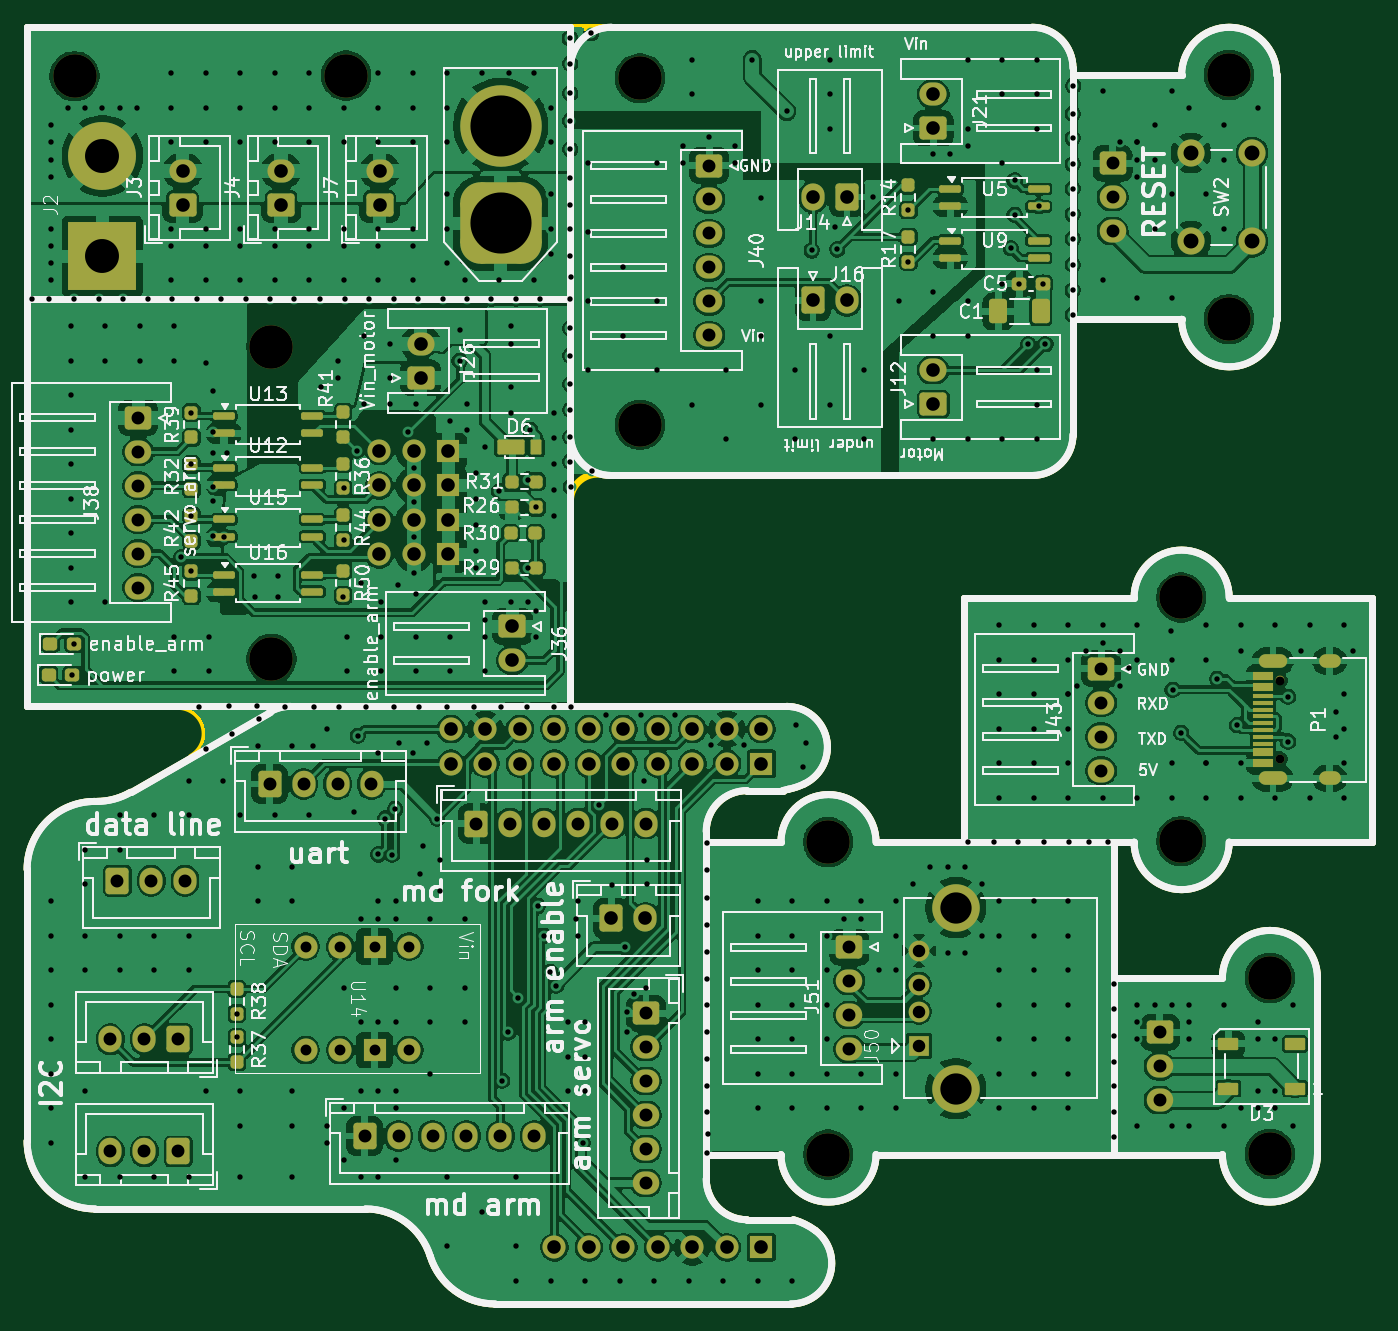
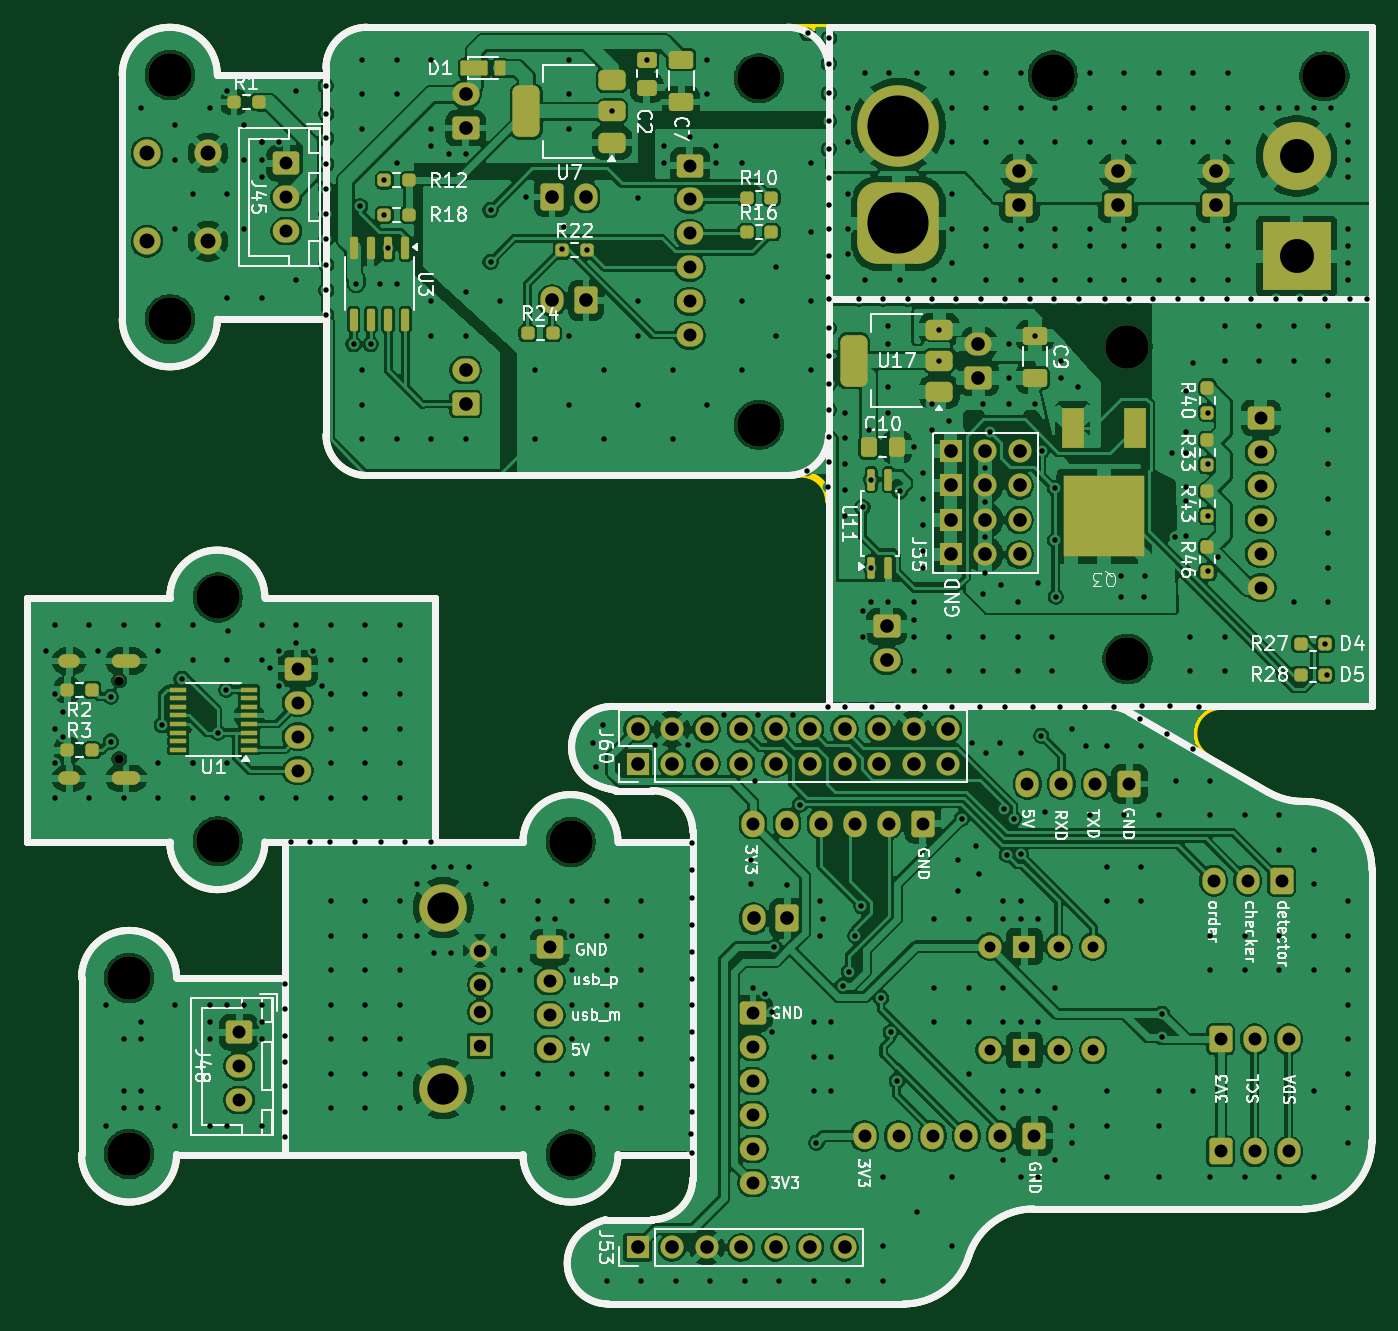
Circuit board: 11 layer files. Board 99.0 x 94.0 mm.
- bottom_copper: ORCA_CORE_B-B_Cu.gbr (478886 bytes)
- bottom_mask: ORCA_CORE_B-B_Mask.gbr (11440 bytes)
- paste: ORCA_CORE_B-B_Paste.gbr (4915 bytes)
- bottom_silk: ORCA_CORE_B-B_Silkscreen.gbr (101535 bytes)
- outline: ORCA_CORE_B-Edge_Cuts.gbr (4214 bytes)
- top_copper: ORCA_CORE_B-F_Cu.gbr (481707 bytes)
- top_mask: ORCA_CORE_B-F_Mask.gbr (11519 bytes)
- paste: ORCA_CORE_B-F_Paste.gbr (4991 bytes)
- top_silk: ORCA_CORE_B-F_Silkscreen.gbr (171700 bytes)
- drill: ORCA_CORE_B-NPTH.drl (641 bytes)
- drill: ORCA_CORE_B-PTH.drl (13514 bytes)

=== bottom_copper: ORCA_CORE_B-B_Cu.gbr (478886 bytes, source omitted) ===
=== bottom_mask: ORCA_CORE_B-B_Mask.gbr (11440 bytes, source omitted) ===
=== paste: ORCA_CORE_B-B_Paste.gbr ===
%TF.GenerationSoftware,KiCad,Pcbnew,9.0.1*%
%TF.CreationDate,2025-04-22T13:02:54+09:00*%
%TF.ProjectId,ORCA_CORE_B,4f524341-5f43-44f5-9245-5f422e6b6963,rev?*%
%TF.SameCoordinates,Original*%
%TF.FileFunction,Paste,Bot*%
%TF.FilePolarity,Positive*%
%FSLAX46Y46*%
G04 Gerber Fmt 4.6, Leading zero omitted, Abs format (unit mm)*
G04 Created by KiCad (PCBNEW 9.0.1) date 2025-04-22 13:02:54*
%MOMM*%
%LPD*%
G01*
G04 APERTURE LIST*
G04 Aperture macros list*
%AMRoundRect*
0 Rectangle with rounded corners*
0 $1 Rounding radius*
0 $2 $3 $4 $5 $6 $7 $8 $9 X,Y pos of 4 corners*
0 Add a 4 corners polygon primitive as box body*
4,1,4,$2,$3,$4,$5,$6,$7,$8,$9,$2,$3,0*
0 Add four circle primitives for the rounded corners*
1,1,$1+$1,$2,$3*
1,1,$1+$1,$4,$5*
1,1,$1+$1,$6,$7*
1,1,$1+$1,$8,$9*
0 Add four rect primitives between the rounded corners*
20,1,$1+$1,$2,$3,$4,$5,0*
20,1,$1+$1,$4,$5,$6,$7,0*
20,1,$1+$1,$6,$7,$8,$9,0*
20,1,$1+$1,$8,$9,$2,$3,0*%
G04 Aperture macros list end*
%ADD10RoundRect,0.137500X0.137500X-0.662500X0.137500X0.662500X-0.137500X0.662500X-0.137500X-0.662500X0*%
%ADD11RoundRect,0.237500X0.250000X0.237500X-0.250000X0.237500X-0.250000X-0.237500X0.250000X-0.237500X0*%
%ADD12RoundRect,0.237500X-0.250000X-0.237500X0.250000X-0.237500X0.250000X0.237500X-0.250000X0.237500X0*%
%ADD13RoundRect,0.237500X0.237500X-0.250000X0.237500X0.250000X-0.237500X0.250000X-0.237500X-0.250000X0*%
%ADD14RoundRect,0.375000X-0.625000X-0.375000X0.625000X-0.375000X0.625000X0.375000X-0.625000X0.375000X0*%
%ADD15RoundRect,0.500000X-0.500000X-1.400000X0.500000X-1.400000X0.500000X1.400000X-0.500000X1.400000X0*%
%ADD16RoundRect,0.150000X-0.150000X0.675000X-0.150000X-0.675000X0.150000X-0.675000X0.150000X0.675000X0*%
%ADD17RoundRect,0.110000X0.890000X0.440000X-0.890000X0.440000X-0.890000X-0.440000X0.890000X-0.440000X0*%
%ADD18RoundRect,0.080000X0.320000X0.470000X-0.320000X0.470000X-0.320000X-0.470000X0.320000X-0.470000X0*%
%ADD19RoundRect,0.250000X-0.650000X0.412500X-0.650000X-0.412500X0.650000X-0.412500X0.650000X0.412500X0*%
%ADD20RoundRect,0.250000X-0.475000X0.337500X-0.475000X-0.337500X0.475000X-0.337500X0.475000X0.337500X0*%
%ADD21RoundRect,0.250000X0.337500X0.475000X-0.337500X0.475000X-0.337500X-0.475000X0.337500X-0.475000X0*%
%ADD22R,6.000000X6.000000*%
%ADD23R,1.600000X3.000000*%
%ADD24R,1.200000X0.400000*%
G04 APERTURE END LIST*
D10*
%TO.C,U11*%
X134366825Y-82799095D03*
X133096825Y-82799095D03*
X133096825Y-76299095D03*
X134366825Y-76299095D03*
%TD*%
D11*
%TO.C,R16*%
X143534325Y-58084895D03*
X141709325Y-58084895D03*
%TD*%
%TO.C,R10*%
X143534325Y-55544895D03*
X141709325Y-55544895D03*
%TD*%
%TO.C,R1*%
X181276825Y-48509095D03*
X179451825Y-48509095D03*
%TD*%
D12*
%TO.C,R28*%
X100918825Y-90673095D03*
X102743825Y-90673095D03*
%TD*%
D11*
%TO.C,R27*%
X102743825Y-88387095D03*
X100918825Y-88387095D03*
%TD*%
D13*
%TO.C,R40*%
X109601825Y-71369095D03*
X109601825Y-69544095D03*
%TD*%
D14*
%TO.C,U17*%
X129336825Y-69859095D03*
X129336825Y-67559095D03*
D15*
X135636825Y-67559095D03*
D14*
X129336825Y-65259095D03*
%TD*%
D11*
%TO.C,R2*%
X193558962Y-91780984D03*
X191733962Y-91780984D03*
%TD*%
%TO.C,R12*%
X170204325Y-54274895D03*
X168379325Y-54274895D03*
%TD*%
D14*
%TO.C,U7*%
X153441825Y-51494895D03*
X153441825Y-49194895D03*
D15*
X159741825Y-49194895D03*
D14*
X153441825Y-46894895D03*
%TD*%
D16*
%TO.C,U3*%
X168656825Y-59269895D03*
X169926825Y-59269895D03*
X171196825Y-59269895D03*
X172466825Y-59269895D03*
X172466825Y-64519895D03*
X171196825Y-64519895D03*
X169926825Y-64519895D03*
X168656825Y-64519895D03*
%TD*%
D17*
%TO.C,D1*%
X163591825Y-46019895D03*
D18*
X161691825Y-46019895D03*
%TD*%
D19*
%TO.C,C7*%
X148336825Y-45384895D03*
X148336825Y-48509895D03*
%TD*%
D11*
%TO.C,R22*%
X157099825Y-59431095D03*
X155274825Y-59431095D03*
%TD*%
%TO.C,R24*%
X159639825Y-65527095D03*
X157814825Y-65527095D03*
%TD*%
D20*
%TO.C,C2*%
X150876825Y-45384895D03*
X150876825Y-47459895D03*
%TD*%
D21*
%TO.C,C10*%
X134536825Y-73909095D03*
X132461825Y-73909095D03*
%TD*%
D13*
%TO.C,R33*%
X109601825Y-75226095D03*
X109601825Y-73401095D03*
%TD*%
D11*
%TO.C,R3*%
X193558962Y-96225984D03*
X191733962Y-96225984D03*
%TD*%
D13*
%TO.C,R43*%
X109601825Y-78989095D03*
X109601825Y-77164095D03*
%TD*%
D22*
%TO.C,Q3*%
X117221825Y-78989095D03*
D23*
X114921825Y-72489095D03*
X119521825Y-72489095D03*
%TD*%
D19*
%TO.C,C9*%
X122301825Y-65704095D03*
X122301825Y-68829095D03*
%TD*%
D24*
%TO.C,U1*%
X180173962Y-96208484D03*
X180173962Y-95573484D03*
X180173962Y-94938484D03*
X180173962Y-94303484D03*
X180173962Y-93668484D03*
X180173962Y-93033484D03*
X180173962Y-92398484D03*
X180173962Y-91763484D03*
X185373962Y-91763484D03*
X185373962Y-92398484D03*
X185373962Y-93033484D03*
X185373962Y-93668484D03*
X185373962Y-94303484D03*
X185373962Y-94938484D03*
X185373962Y-95573484D03*
X185373962Y-96208484D03*
%TD*%
D13*
%TO.C,R46*%
X109601825Y-83100095D03*
X109601825Y-81275095D03*
%TD*%
D11*
%TO.C,R18*%
X170204325Y-56814895D03*
X168379325Y-56814895D03*
%TD*%
M02*

=== bottom_silk: ORCA_CORE_B-B_Silkscreen.gbr (101535 bytes, source omitted) ===
=== outline: ORCA_CORE_B-Edge_Cuts.gbr ===
%TF.GenerationSoftware,KiCad,Pcbnew,9.0.1*%
%TF.CreationDate,2025-04-22T13:02:54+09:00*%
%TF.ProjectId,ORCA_CORE_B,4f524341-5f43-44f5-9245-5f422e6b6963,rev?*%
%TF.SameCoordinates,Original*%
%TF.FileFunction,Profile,NP*%
%FSLAX46Y46*%
G04 Gerber Fmt 4.6, Leading zero omitted, Abs format (unit mm)*
G04 Created by KiCad (PCBNEW 9.0.1) date 2025-04-22 13:02:54*
%MOMM*%
%LPD*%
G01*
G04 APERTURE LIST*
%TA.AperFunction,Profile*%
%ADD10C,0.500000*%
%TD*%
G04 APERTURE END LIST*
D10*
X153922159Y-130795984D02*
G75*
G02*
X155523044Y-131583925I-1372159J-4808116D01*
G01*
X108607200Y-93004016D02*
G75*
G02*
X109607186Y-96736041I0J-1999984D01*
G01*
X153000008Y-102995984D02*
X147500000Y-102995984D01*
X174500000Y-64504016D02*
X182500007Y-64504016D01*
X153421800Y-93004016D02*
G75*
G02*
X154729440Y-98703997I0J-2999984D01*
G01*
X109607201Y-96736067D02*
X105114244Y-99330077D01*
X196500000Y-84995984D02*
X185999994Y-84995984D01*
X102500000Y-130000000D02*
X122416300Y-130000000D01*
X192500000Y-125990084D02*
X192500000Y-112995984D01*
X177500000Y-112995984D02*
X177500000Y-102995984D01*
X147500000Y-127795984D02*
X147500000Y-125995984D01*
X155523037Y-131583935D02*
G75*
G02*
X153724301Y-136995985I-1783837J-2412065D01*
G01*
X153000008Y-102995984D02*
G75*
G02*
X159999994Y-102995984I3499993J7D01*
G01*
X189500000Y-64504020D02*
X189500000Y-46510480D01*
X122416300Y-130000000D02*
G75*
G02*
X127185364Y-133497990I0J-5000000D01*
G01*
X140500000Y-76004016D02*
G75*
G02*
X139900000Y-75943406I0J3000116D01*
G01*
X186000004Y-102995984D02*
G75*
G02*
X178999996Y-102995984I-3500004J4D01*
G01*
X192500000Y-125990084D02*
G75*
G02*
X185499995Y-125995984I-3500000J-5916D01*
G01*
X131954400Y-136995984D02*
X153724301Y-136995984D01*
X153127841Y-99204016D02*
G75*
G02*
X153525000Y-99108031I1371759J-4806284D01*
G01*
X160000004Y-125995984D02*
X185499996Y-125995984D01*
X171500000Y-76004000D02*
X171500000Y-76004016D01*
X182500001Y-46504016D02*
X174500000Y-46504016D01*
X105114244Y-99330077D02*
G75*
G02*
X102614100Y-100000015I-2500144J4330177D01*
G01*
X147500000Y-125995984D02*
X152999996Y-125995984D01*
X147500000Y-102995984D02*
X147500000Y-102204000D01*
X174500000Y-73004000D02*
G75*
G02*
X171500000Y-76004000I-3000000J0D01*
G01*
X97500000Y-43004016D02*
X97500000Y-93004016D01*
X186000004Y-102995984D02*
X196500000Y-102995984D01*
X185500006Y-112995984D02*
X177500000Y-112995984D01*
X185500006Y-112995984D02*
G75*
G02*
X192500000Y-112995984I3499997J3D01*
G01*
X131954400Y-136995984D02*
G75*
G02*
X127185349Y-133497995I0J4999984D01*
G01*
X166500000Y-84995984D02*
X166500000Y-102995984D01*
X182500001Y-46504016D02*
G75*
G02*
X189499993Y-46510480I3499999J16D01*
G01*
X174500000Y-73004000D02*
X174500000Y-64504016D01*
X171500000Y-43004016D02*
X97500000Y-43004016D01*
X150509486Y-99204016D02*
X153127841Y-99204016D01*
X97500000Y-105000000D02*
G75*
G02*
X102500000Y-100000000I5000000J0D01*
G01*
X171500000Y-43004016D02*
G75*
G02*
X174499984Y-46004016I0J-2999984D01*
G01*
X189500000Y-64504020D02*
G75*
G02*
X182500000Y-64504016I-3500000J20D01*
G01*
X97500000Y-105000000D02*
X97500000Y-125000000D01*
X137500000Y-93004016D02*
X137500000Y-77903000D01*
X160000004Y-125995984D02*
G75*
G02*
X152999996Y-125995984I-3500004J4D01*
G01*
X166500000Y-102995984D02*
X159999994Y-102995984D01*
X153922159Y-130795984D02*
X150500000Y-130795984D01*
X150500000Y-130795984D02*
G75*
G02*
X147500016Y-127795984I0J2999984D01*
G01*
X102614100Y-99999988D02*
X102614100Y-100000000D01*
X196500000Y-102995984D02*
X196500000Y-84995984D01*
X179000008Y-84995984D02*
G75*
G02*
X185999994Y-84995984I3499993J7D01*
G01*
X140500000Y-76004016D02*
X171500000Y-76004016D01*
X102614100Y-100000000D02*
X102500000Y-100000000D01*
X154729449Y-98704016D02*
G75*
G02*
X153524998Y-99108023I-2179449J4500116D01*
G01*
X97500000Y-93004016D02*
X108607200Y-93004016D01*
X177500000Y-102995984D02*
X178999996Y-102995984D01*
X147500000Y-102204000D02*
G75*
G02*
X150509486Y-99204015I3000000J0D01*
G01*
X153421800Y-93004016D02*
X137500000Y-93004016D01*
X137500000Y-77903000D02*
G75*
G02*
X139899999Y-75943408I2000000J0D01*
G01*
X179000008Y-84995984D02*
X166500000Y-84995984D01*
X102500000Y-130000000D02*
G75*
G02*
X97500000Y-125000000I0J5000000D01*
G01*
X174500000Y-46504016D02*
X174500000Y-46004016D01*
M02*

=== top_copper: ORCA_CORE_B-F_Cu.gbr (481707 bytes, source omitted) ===
=== top_mask: ORCA_CORE_B-F_Mask.gbr (11519 bytes, source omitted) ===
=== paste: ORCA_CORE_B-F_Paste.gbr (4991 bytes, source omitted) ===
=== top_silk: ORCA_CORE_B-F_Silkscreen.gbr (171700 bytes, source omitted) ===
=== drill: ORCA_CORE_B-NPTH.drl ===
M48
; DRILL file {KiCad 9.0.1} date 2025-04-22T13:02:56+0900
; FORMAT={-:-/ absolute / inch / decimal}
; #@! TF.CreationDate,2025-04-22T13:02:56+09:00
; #@! TF.GenerationSoftware,Kicad,Pcbnew,9.0.1
; #@! TF.FileFunction,NonPlated,1,2,NPTH
FMAT,2
INCH
; #@! TA.AperFunction,NonPlated,NPTH,ComponentDrill
T1C0.0256
; #@! TA.AperFunction,NonPlated,NPTH,ComponentDrill
T2C0.1260
%
G90
G05
T1
X7.4693Y-3.5865
X7.4693Y-3.814
T2
X3.9761Y-1.835
X4.5469Y-2.6185
X4.5469Y-3.524
X4.7635Y-1.833
X5.615Y-1.8411
X5.615Y-2.8451
X6.1608Y-4.055
X6.1608Y-4.9605
X7.184Y-3.3459
X7.184Y-4.0526
X7.3222Y-1.831
X7.3222Y-2.5396
X7.4407Y-4.4487
X7.4407Y-4.9585
M30

=== drill: ORCA_CORE_B-PTH.drl (13514 bytes, source omitted) ===
